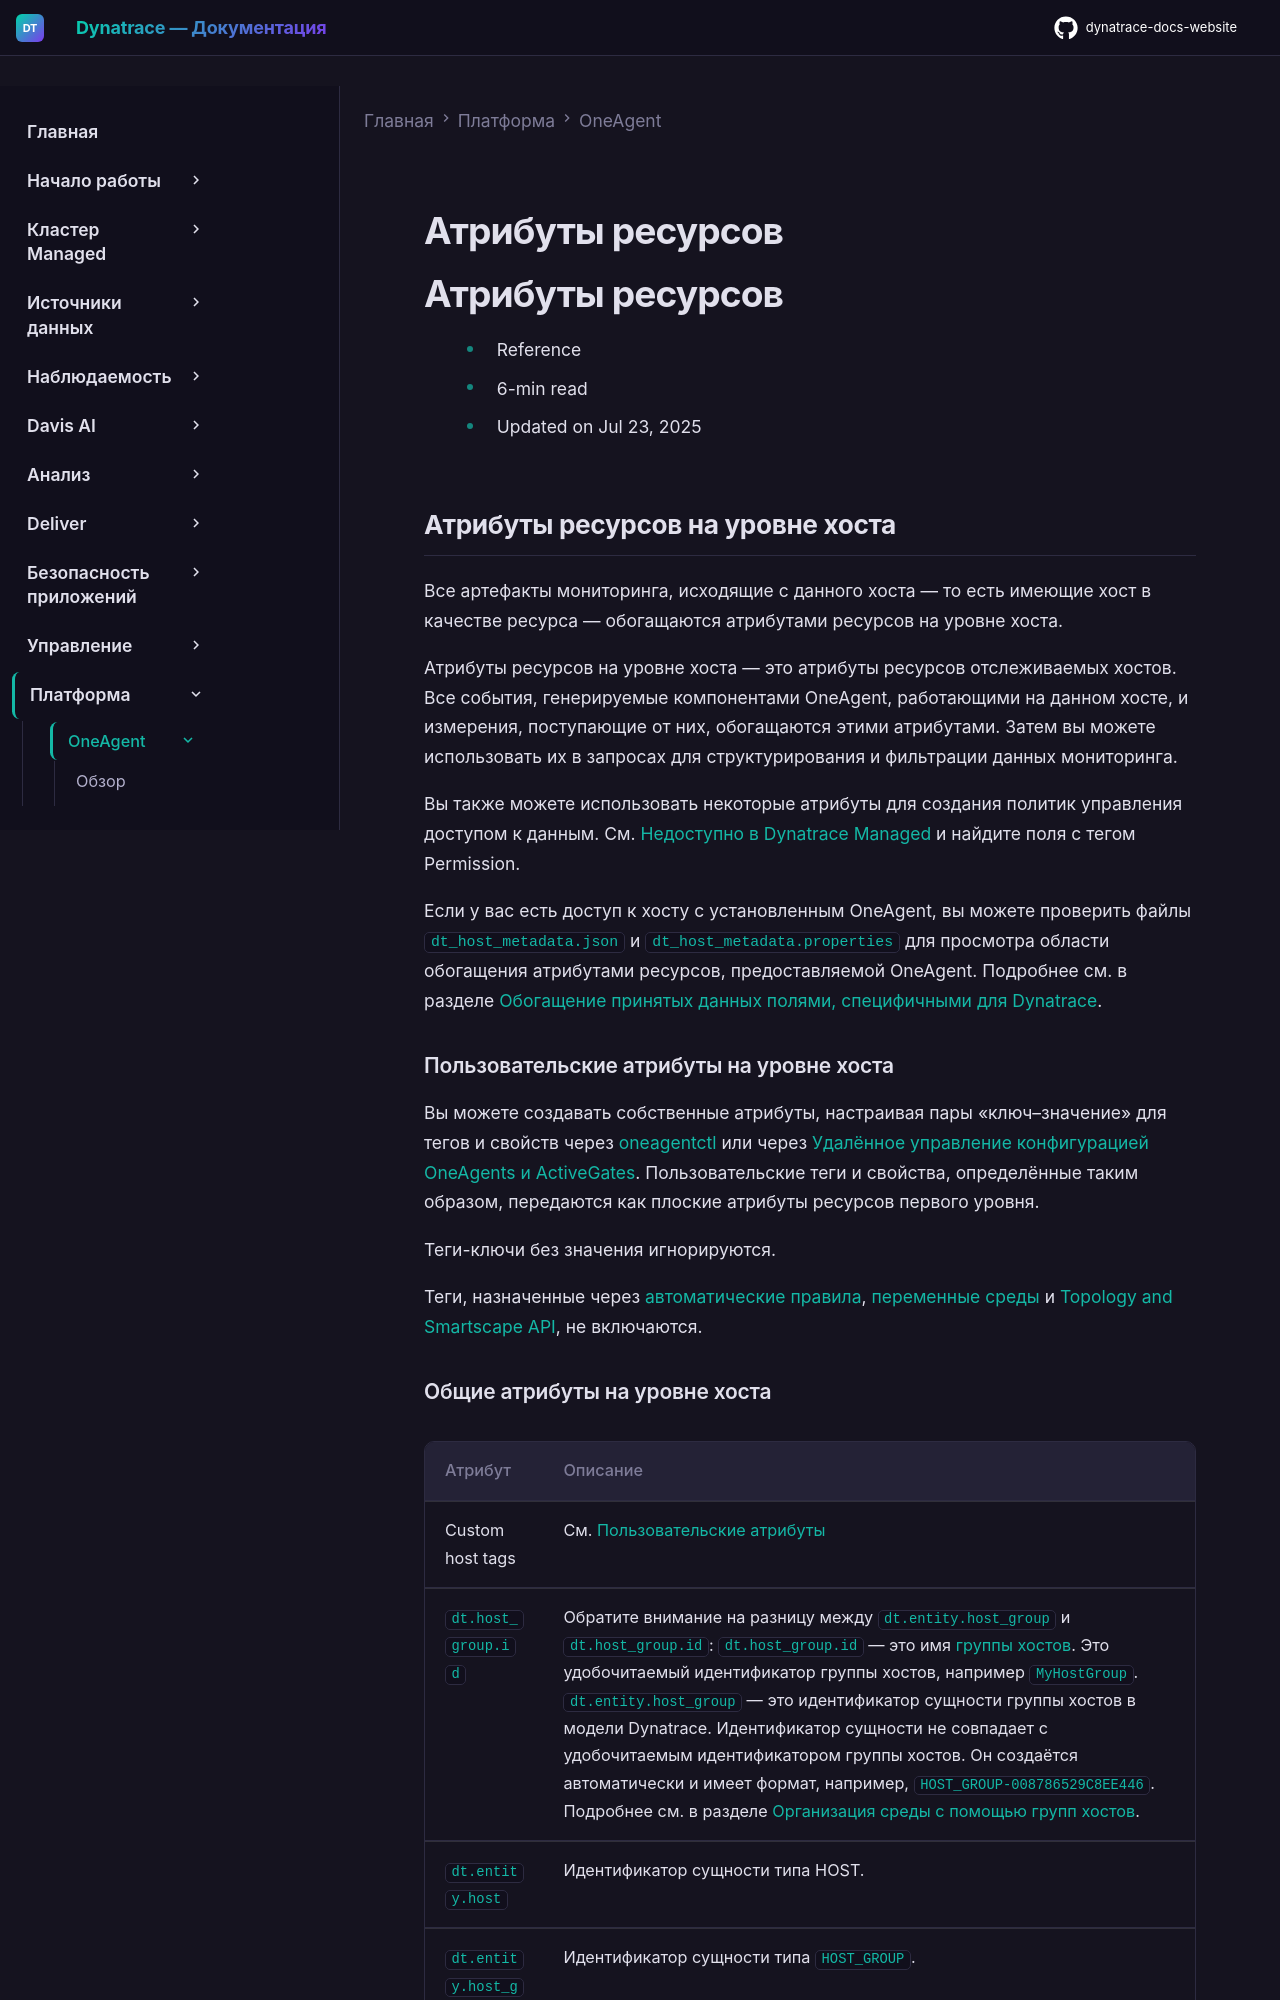

repository: Yerkebulan-Ardabayev/dynatrace-docs-website · page: managed-ru/platform/oneagent/resource-attributes/index.html · generator: mkdocs

---
title: Атрибуты ресурсов
source: https://docs.dynatrace.com/managed/platform/oneagent/resource-attributes
scraped: 2026-05-12T12:10:28.674801
---

# Атрибуты ресурсов

# Атрибуты ресурсов

* Reference
* 6-min read
* Updated on Jul 23, 2025

## Атрибуты ресурсов на уровне хоста

Все артефакты мониторинга, исходящие с данного хоста — то есть имеющие хост в качестве ресурса — обогащаются атрибутами ресурсов на уровне хоста.

Атрибуты ресурсов на уровне хоста — это атрибуты ресурсов отслеживаемых хостов. Все события, генерируемые компонентами OneAgent, работающими на данном хосте, и измерения, поступающие от них, обогащаются этими атрибутами. Затем вы можете использовать их в запросах для структурирования и фильтрации данных мониторинга.

Вы также можете использовать некоторые атрибуты для создания политик управления доступом к данным. См. [Недоступно в Dynatrace Managed](/managed/upgrade/unavailable-in-managed "Your selection is unavailable in Dynatrace Managed.") и найдите поля с тегом Permission.

Если у вас есть доступ к хосту с установленным OneAgent, вы можете проверить файлы `dt_host_metadata.json` и `dt_host_metadata.properties` для просмотра области обогащения атрибутами ресурсов, предоставляемой OneAgent. Подробнее см. в разделе [Обогащение принятых данных полями, специфичными для Dynatrace](/managed/ingest-from/extend-dynatrace/extend-data "Learn how to automatically enrich your telemetry data with Dynatrace-specific fields.").
